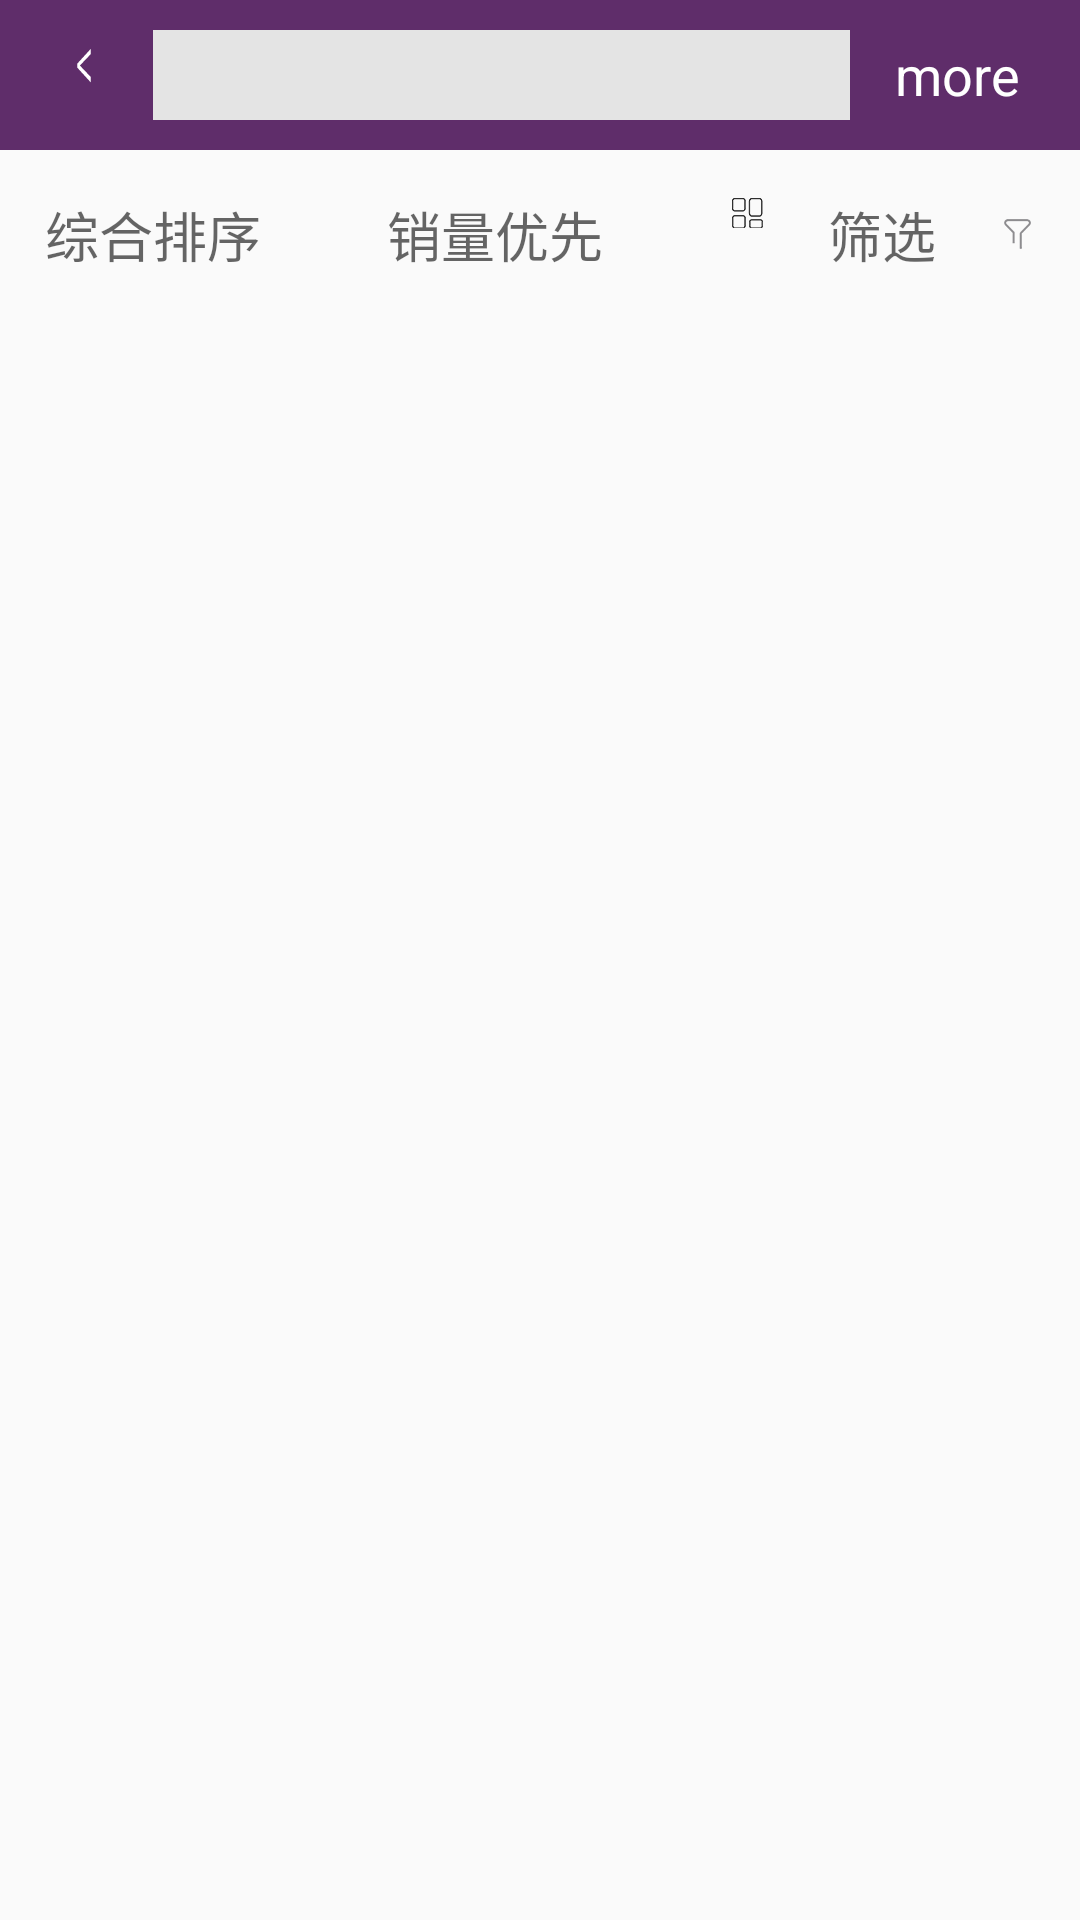

Layout XML and referenced resources for this Android screen:
<!-- AndroidManifest.xml: application theme AppTheme -->
<!-- res/layout/activity_search_result.xml -->
<?xml version="1.0" encoding="utf-8"?>
<LinearLayout xmlns:android="http://schemas.android.com/apk/res/android"
    xmlns:tools="http://schemas.android.com/tools"
    android:layout_width="match_parent"
    android:layout_height="match_parent"
    android:orientation="vertical"
    tools:context="com.baibai.view.SearchResultActivity">

    <RelativeLayout
        android:id="@+id/title_layout"
        android:layout_width="match_parent"
        android:layout_height="wrap_content"
        android:background="@color/tab_bar_background"
        android:paddingBottom="10dp"
        android:paddingLeft="20dp"
        android:paddingRight="20dp"
        android:paddingTop="10dp">

        <TextView
            android:id="@+id/search_result_tv_back"
            android:layout_width="wrap_content"
            android:layout_height="wrap_content"
            android:drawableLeft="@drawable/btn_back"
            android:textAppearance="?android:attr/textAppearanceMedium"
            android:textColor="@android:color/white" />

        <TextView
            android:id="@+id/search_result_tv_more"
            android:layout_width="wrap_content"
            android:layout_height="wrap_content"
            android:layout_alignParentRight="true"
            android:layout_centerVertical="true"
            android:text="more"
            android:textAppearance="?android:attr/textAppearanceMedium"
            android:textColor="@android:color/white" />

        <EditText
            android:id="@+id/search_result_et_keyword"
            android:layout_width="wrap_content"
            android:layout_height="30dp"
            android:layout_marginLeft="@dimen/content_padding_left"
            android:layout_marginRight="@dimen/content_padding_right"
            android:layout_toLeftOf="@+id/search_result_tv_more"
            android:layout_toRightOf="@+id/search_result_tv_back"
            android:background="@color/search_keyword_bg" />
    </RelativeLayout>

    <LinearLayout
        android:layout_width="match_parent"
        android:layout_height="wrap_content"
        android:padding="@dimen/content_padding">

        <TextView
            android:id="@+id/search_result_tv_sort"
            android:layout_width="wrap_content"
            android:layout_height="wrap_content"
            android:layout_weight="1"
            android:text="@string/search_ranking_total"
            android:textAppearance="?android:textAppearanceMedium" />

        <TextView
            android:id="@+id/search_result_tv_sale_first"
            android:layout_width="wrap_content"
            android:layout_height="wrap_content"
            android:layout_weight="1"
            android:text="@string/search_ranking_sales_first"
            android:textAppearance="?android:textAppearanceMedium" />

        <ImageView
            android:id="@+id/search_result_iv_show_type"
            android:layout_width="wrap_content"
            android:layout_height="wrap_content"
            android:background="@drawable/icon_sort_result_type" />

        <TextView
            android:id="@+id/search_result_tv_filter"
            android:layout_width="wrap_content"
            android:layout_height="wrap_content"
            android:layout_weight="1"
            android:drawableRight="@drawable/icon_search_filter"
            android:gravity="center"
            android:text="@string/search_filter"
            android:textAppearance="?android:textAppearanceMedium" />
    </LinearLayout>

    <ListView
        android:id="@+id/search_result_lv"
        android:layout_width="match_parent"
        android:visibility="gone"
        android:layout_height="match_parent" />

    <GridView
        android:id="@+id/search_result_gv"
        android:layout_width="match_parent"
        android:layout_height="match_parent"
        android:numColumns="2" />
</LinearLayout>
<!-- resources referenced by this layout -->
<resources>
  <color name="search_keyword_bg">#e4e4e4</color>
  <color name="tab_bar_background">#5f2d6a</color>
  <dimen name="content_padding">15dp</dimen>
  <dimen name="content_padding_left">15dp</dimen>
  <dimen name="content_padding_right">15dp</dimen>
  <!-- drawable btn_back: png bitmap (drawable-nodpi, 3067 bytes) -->
  <!-- drawable icon_search_filter: png bitmap (drawable-nodpi, 3239 bytes) -->
  <!-- drawable icon_sort_result_type: png bitmap (drawable-nodpi, 3381 bytes) -->
  <string name="search_filter">筛选</string>
  <string name="search_ranking_sales_first">销量优先</string>
  <string name="search_ranking_total">综合排序</string>
  <style name="AppTheme" parent="Theme.AppCompat.Light.DarkActionBar">
          
          <item name="colorPrimary">@color/colorPrimary</item>
          <item name="colorPrimaryDark">@color/colorPrimaryDark</item>
          <item name="colorAccent">@color/colorAccent</item>
      </style>
  <color name="colorPrimary">#3F51B5</color>
  <color name="colorPrimaryDark">#303F9F</color>
  <color name="colorAccent">#FF4081</color>
</resources>
